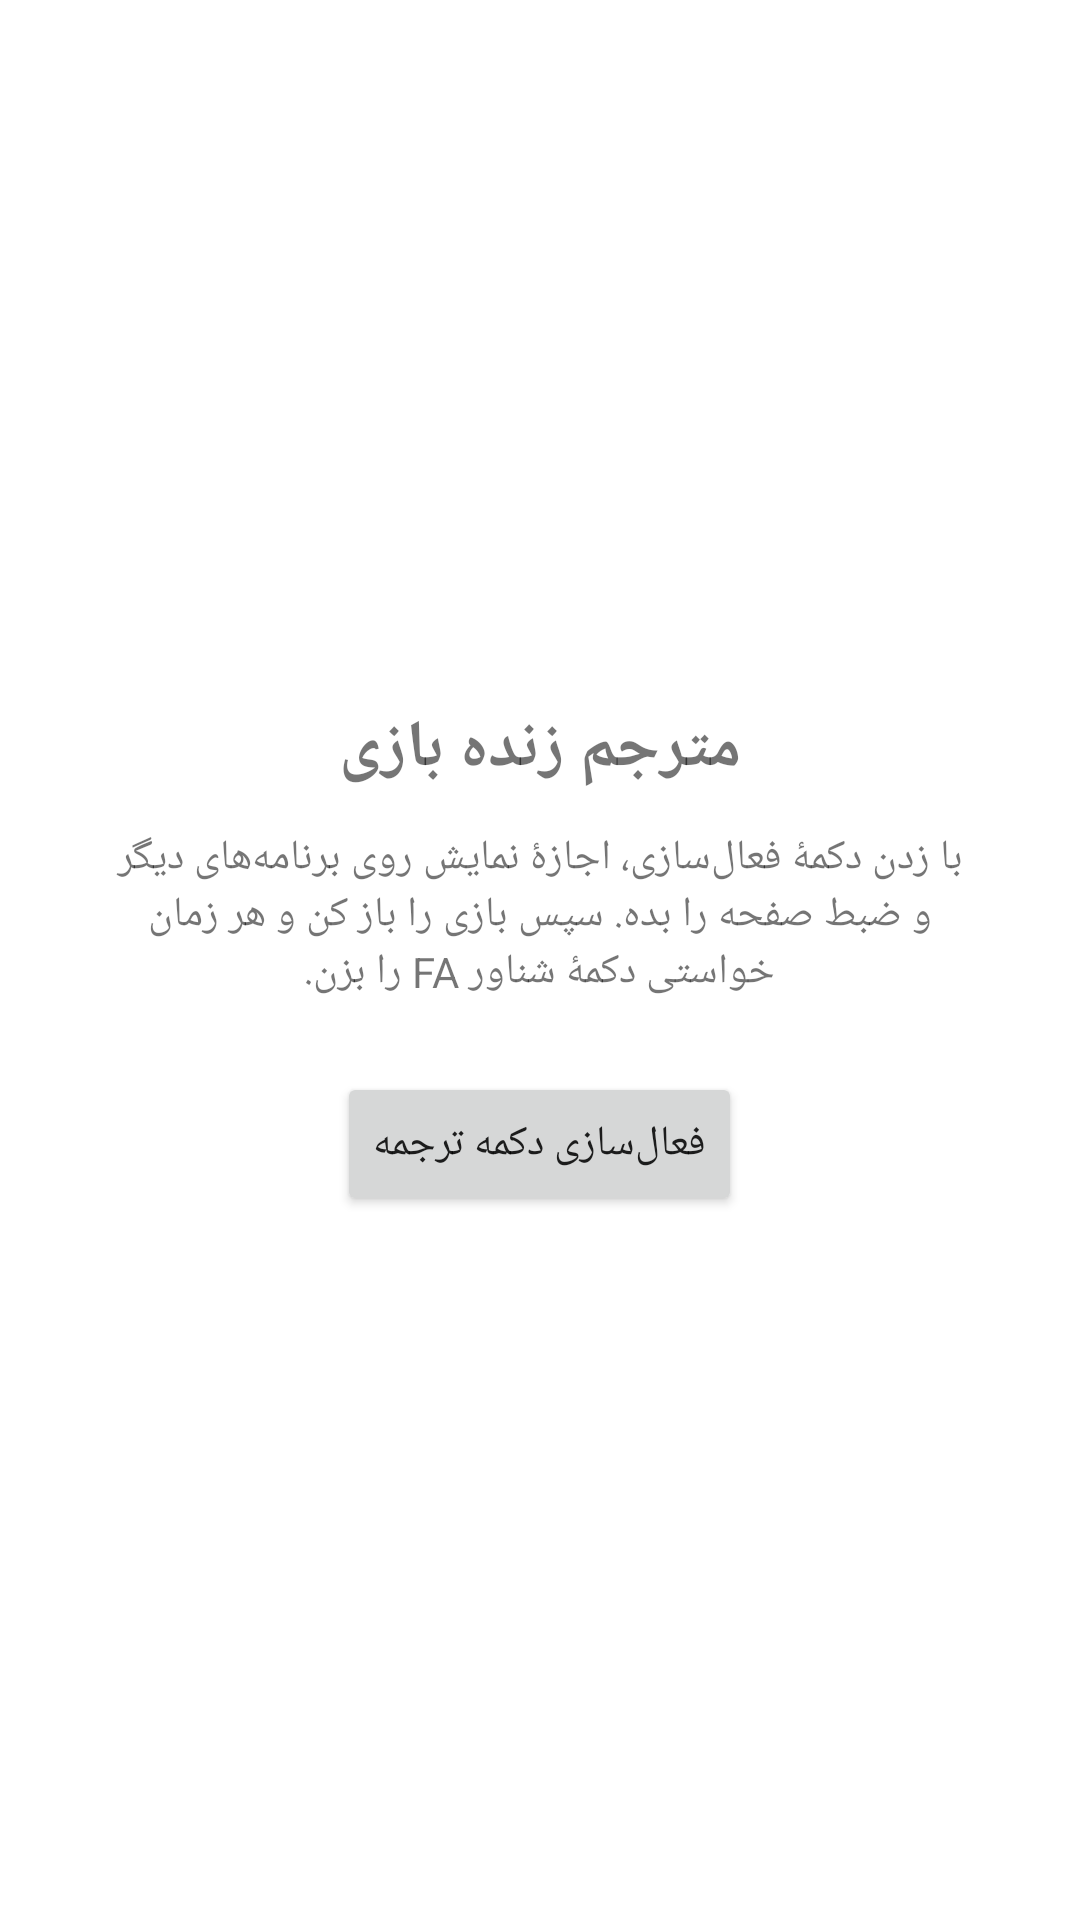

Android layout source for this screen:
<!-- AndroidManifest.xml: application theme Theme.GameTranslator -->
<!-- res/layout/activity_main.xml -->
<?xml version="1.0" encoding="utf-8"?>
<LinearLayout xmlns:android="http://schemas.android.com/apk/res/android"
    android:layout_width="match_parent"
    android:layout_height="match_parent"
    android:orientation="vertical"
    android:gravity="center"
    android:padding="32dp">

    <TextView
        android:layout_width="wrap_content"
        android:layout_height="wrap_content"
        android:text="مترجم زنده بازی"
        android:textSize="22sp"
        android:textStyle="bold"
        android:layout_marginBottom="12dp" />

    <TextView
        android:layout_width="match_parent"
        android:layout_height="wrap_content"
        android:text="با زدن دکمهٔ فعال‌سازی، اجازهٔ نمایش روی برنامه‌های دیگر و ضبط صفحه را بده. سپس بازی را باز کن و هر زمان خواستی دکمهٔ شناور FA را بزن."
        android:textAlignment="center"
        android:layout_marginBottom="24dp" />

    <Button
        android:id="@+id/btnStart"
        android:layout_width="wrap_content"
        android:layout_height="wrap_content"
        android:text="فعال‌سازی دکمه ترجمه" />
</LinearLayout>
<!-- resources referenced by this layout -->
<resources>
  <style name="Theme.GameTranslator" parent="Theme.MaterialComponents.DayNight.NoActionBar">
          <item name="colorPrimary">@color/purple_500</item>
          <item name="colorPrimaryVariant">@color/purple_500</item>
          <item name="colorOnPrimary">@color/white</item>
      </style>
  <color name="purple_500">#6200EE</color>
  <color name="white">#FFFFFF</color>
</resources>
